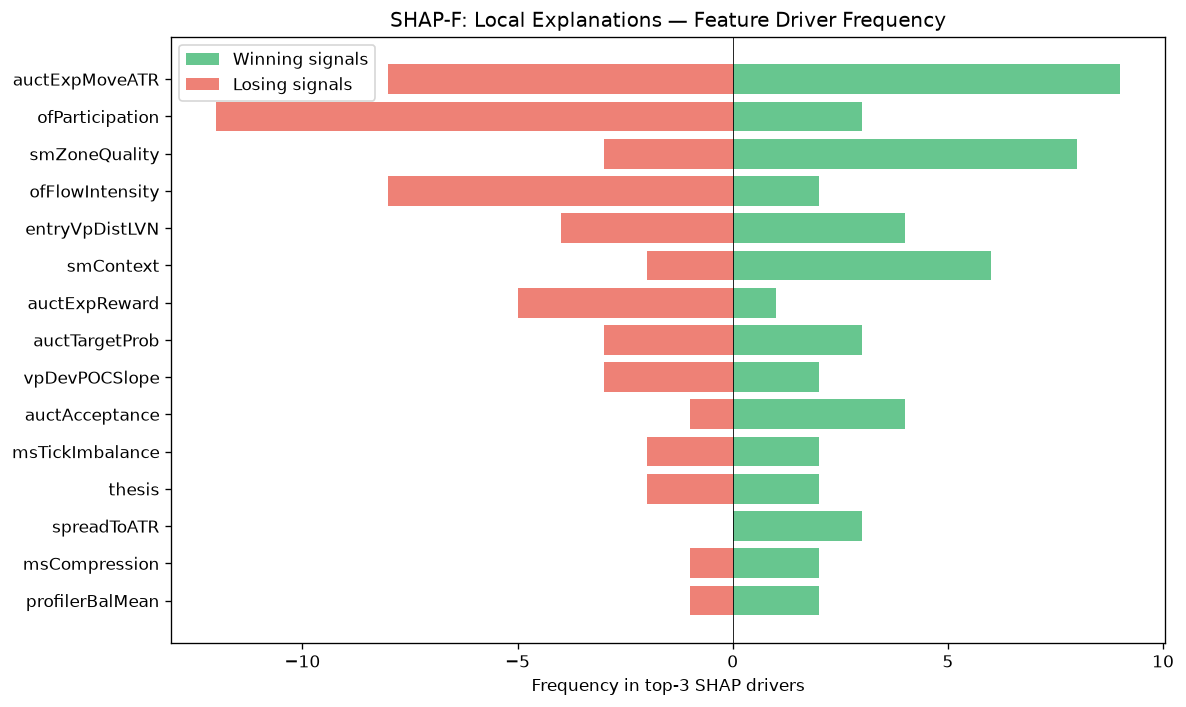

The data file committed next to this chart (first rows):
feature, win_top3_freq, lose_top3_freq, total_top3_freq, win_bias
auctExpMoveATR, 9, 8, 17, 0.5294
ofParticipation, 3, 12, 15, 0.2
smZoneQuality, 8, 3, 11, 0.7273
ofFlowIntensity, 2, 8, 10, 0.2
entryVpDistLVN, 4, 4, 8, 0.5
smContext, 6, 2, 8, 0.75
auctExpReward, 1, 5, 6, 0.1667
auctTargetProb, 3, 3, 6, 0.5
vpDevPOCSlope, 2, 3, 5, 0.4
auctAcceptance, 4, 1, 5, 0.8
msTickImbalance, 2, 2, 4, 0.5
thesis, 2, 2, 4, 0.5
spreadToATR, 3, 0, 3, 1
msCompression, 2, 1, 3, 0.6667
profilerBalMean, 2, 1, 3, 0.6667
smMitigation, 2, 0, 2, 1
RR, 0, 2, 2, 0.0
structDistATR, 1, 0, 1, 1
SL, 0, 1, 1, 0.0
vpLTTrendDuration, 1, 0, 1, 1
liqContext, 1, 0, 1, 1
entryAuctExpReward, 0, 1, 1, 0.0
vpLTMajorHVNStrength, 0, 1, 1, 0.0
entryLTNearestZoneStrength, 1, 0, 1, 1
liqSessionLiq, 1, 0, 1, 1
